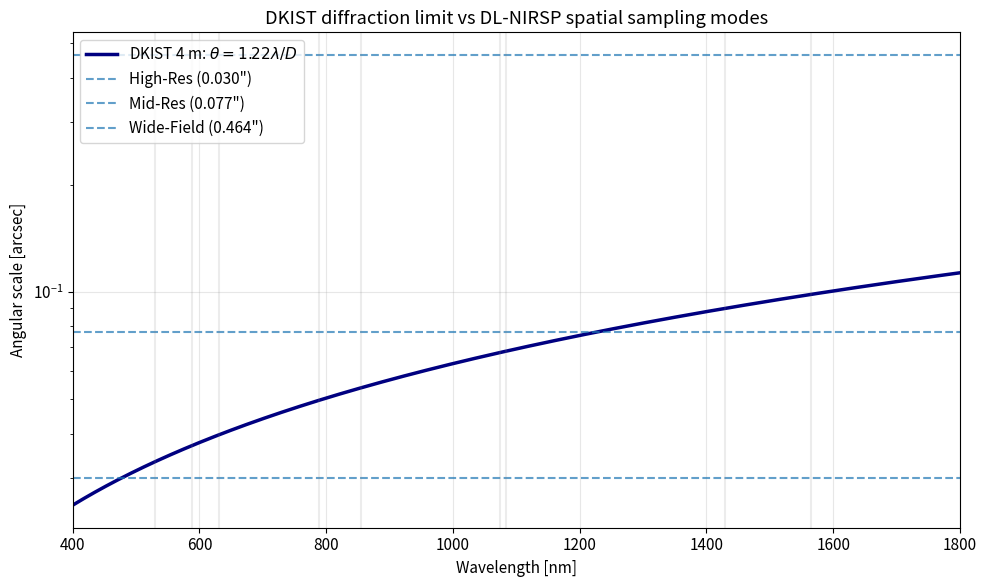
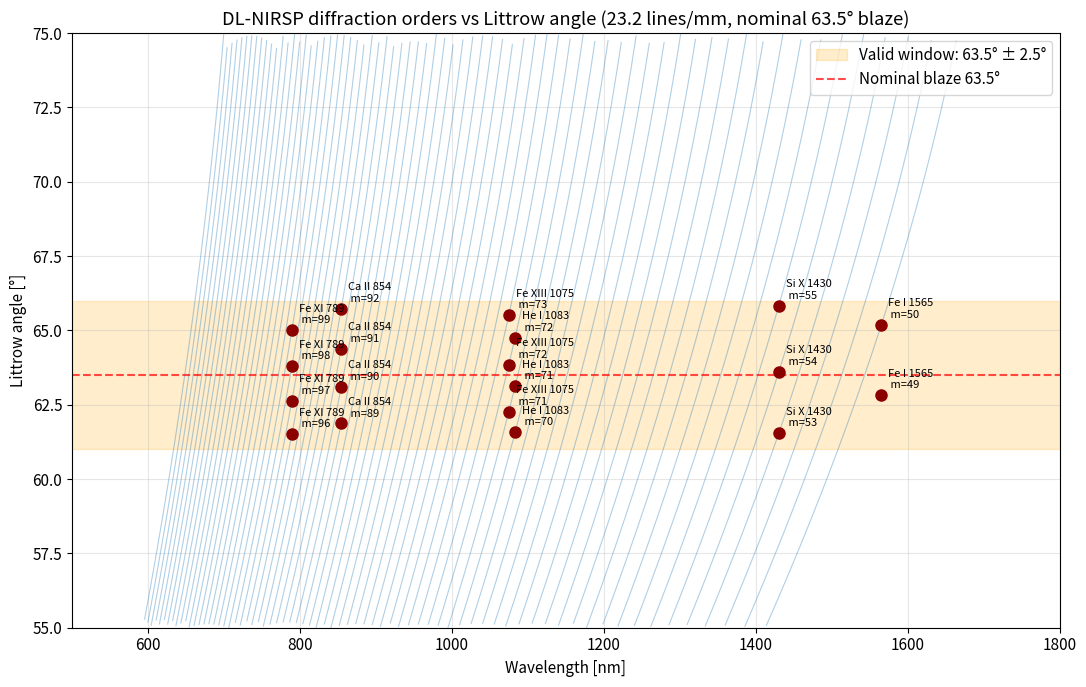
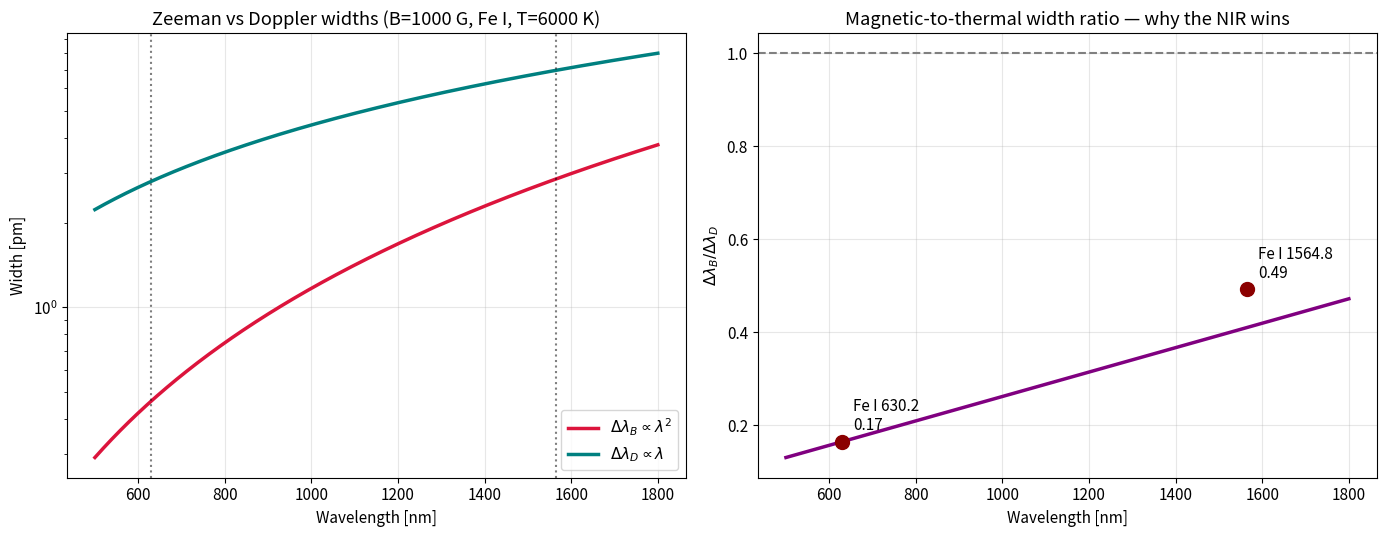
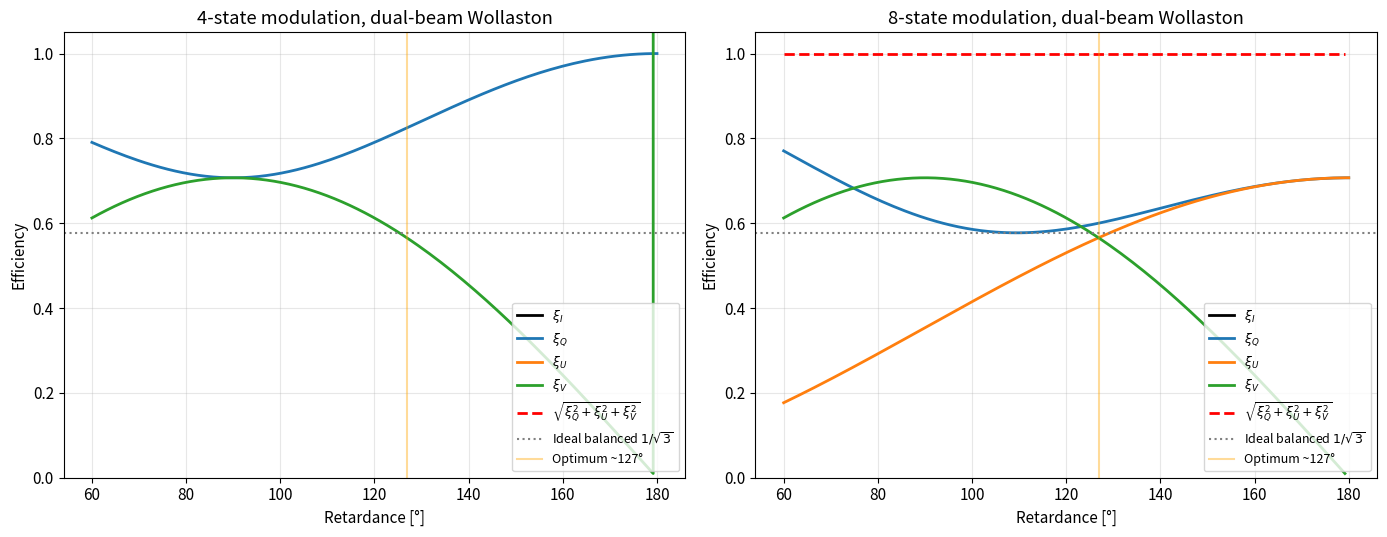
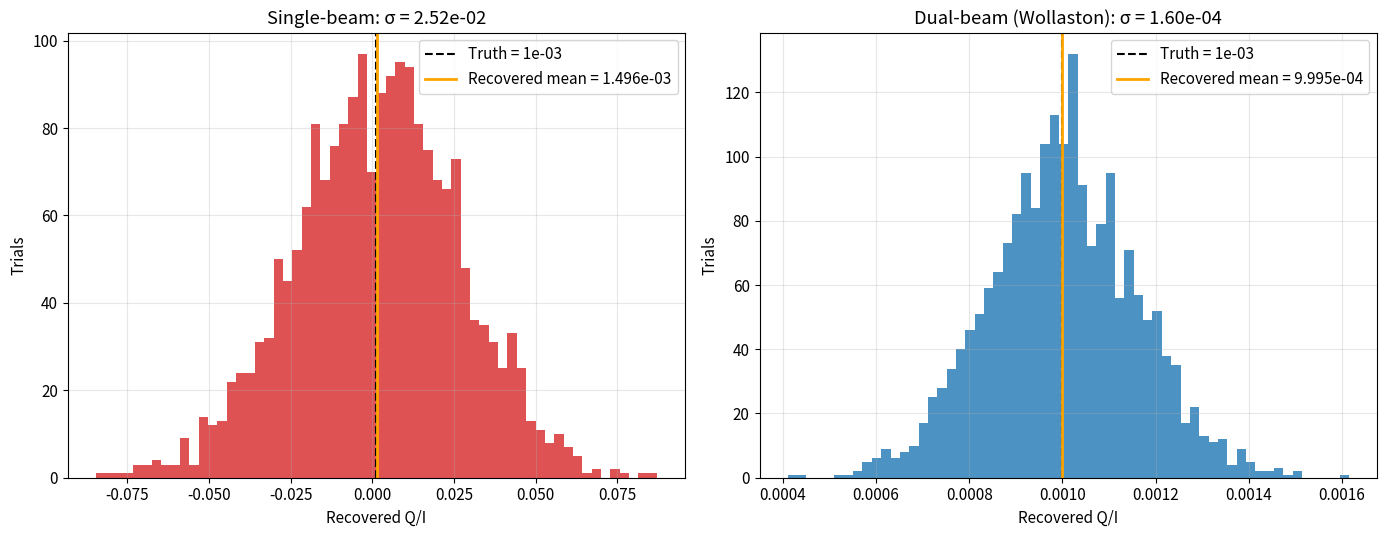
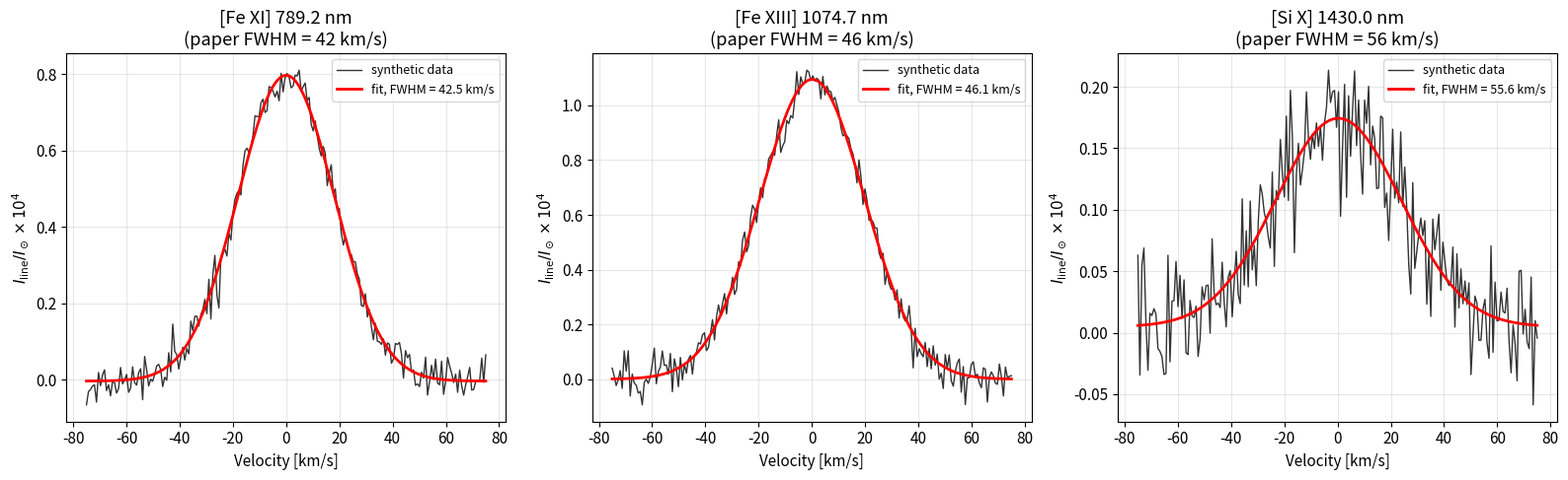

The matplotlib source for these figures, in order:
import numpy as np
import matplotlib.pyplot as plt
from scipy.optimize import curve_fit

plt.rcParams['figure.figsize'] = (10, 6)
plt.rcParams['font.size'] = 11
plt.rcParams['axes.grid'] = True
plt.rcParams['grid.alpha'] = 0.3

rng = np.random.default_rng(20260419)

def diffraction_limit_arcsec(wavelength_m: np.ndarray, diameter_m: float) -> np.ndarray:
    """Rayleigh diffraction limit in arcseconds.

    Args:
        wavelength_m: Wavelength(s) in meters.
        diameter_m: Telescope aperture in meters.

    Returns:
        Diffraction limit in arcseconds.
    """
    radians = 1.22 * wavelength_m / diameter_m
    return radians * (180.0 / np.pi) * 3600.0


D_DKIST = 4.0
D_1m = 1.0
D_gregor = 1.5

key_lines_nm = {
    "Fe XIV 530": 530.3,
    "He I D3 588": 587.6,
    "Fe I 630": 630.2,
    "Fe XI 789": 789.2,
    "Ca II 854": 854.2,
    "Fe XIII 1075": 1074.7,
    "He I 1083": 1083.0,
    "Si X 1430": 1430.0,
    "Fe I 1565": 1565.0,
}

print("Diffraction limit θ = 1.22 λ/D (arcsec)")
print(f"{'Line':<15}{'λ [nm]':>8}{'1 m':>10}{'1.5 m GREGOR':>16}{'4 m DKIST':>14}")
for name, lam in key_lines_nm.items():
    lam_m = lam * 1e-9
    print(
        f"{name:<15}{lam:>8.1f}"
        f"{diffraction_limit_arcsec(lam_m, D_1m):>10.3f}"
        f"{diffraction_limit_arcsec(lam_m, D_gregor):>16.3f}"
        f"{diffraction_limit_arcsec(lam_m, D_DKIST):>14.3f}"
    )

wavelengths_nm = np.linspace(400, 1800, 400)
lam_m = wavelengths_nm * 1e-9
theta_dkist = diffraction_limit_arcsec(lam_m, D_DKIST)

sampling_modes = {
    "High-Res (0.030\")": 0.030,
    "Mid-Res (0.077\")": 0.077,
    "Wide-Field (0.464\")": 0.464,
}

fig, ax = plt.subplots(figsize=(10, 6))
ax.plot(wavelengths_nm, theta_dkist, lw=2.5, color='navy',
        label=r'DKIST 4 m: $\theta = 1.22\lambda/D$')
for label, pixel_arcsec in sampling_modes.items():
    ax.axhline(pixel_arcsec, ls='--', alpha=0.7, label=label)
for name, lam in key_lines_nm.items():
    ax.axvline(lam, color='grey', alpha=0.15)
ax.set_xlabel('Wavelength [nm]')
ax.set_ylabel('Angular scale [arcsec]')
ax.set_title('DKIST diffraction limit vs DL-NIRSP spatial sampling modes')
ax.set_yscale('log')
ax.legend(loc='upper left')
ax.set_xlim(400, 1800)
plt.tight_layout()
plt.show()

print("\nInterpretation / 해석:")
print("• High-Res 0.030\" is Nyquist-matched at ~490 nm (2 × 0.030 = 0.06\" ≈ θ at 490 nm × 2/1.22).")
print("• At 1565 nm the diffraction limit is 0.098\" — Mid-Res 0.077\" is very nearly Nyquist.")
print("• Wide-Field 0.464\" is coronal mode: FOV beats resolution.")

def littrow_angle_deg(wavelength_nm: float, order: int, groove_density_per_mm: float = 23.2) -> float:
    """Littrow angle for a grating given wavelength and diffraction order.

    Args:
        wavelength_nm: Wavelength in nanometers.
        order: Diffraction order m.
        groove_density_per_mm: Grating line density (lines per mm).

    Returns:
        Littrow angle in degrees, or NaN if unphysical.
    """
    d_nm = 1e6 / groove_density_per_mm
    sin_theta = order * wavelength_nm / (2.0 * d_nm)
    if np.abs(sin_theta) > 1.0:
        return float('nan')
    return np.degrees(np.arcsin(sin_theta))


def find_orders_in_window(wavelength_nm: float,
                          target_angle_deg: float,
                          window_deg: float = 2.5,
                          groove_density_per_mm: float = 23.2,
                          order_range: tuple = (40, 120)) -> list:
    """Find diffraction orders whose Littrow angle lies within ±window of target."""
    valid = []
    for m in range(*order_range):
        theta = littrow_angle_deg(wavelength_nm, m, groove_density_per_mm)
        if np.isfinite(theta) and abs(theta - target_angle_deg) <= window_deg:
            valid.append((m, theta))
    return valid


nominal_blaze = 63.5
three_wavelength_example = [("Fe I 630", 630.2), ("He I 1083", 1083.0), ("Fe I 1565", 1565.0)]
print(f"DL-NIRSP Spectrograph Calculator demo (nominal Littrow ≈ {nominal_blaze}°)")
print(f"{'Line':<12}{'λ [nm]':>9}{'Valid order(s)':>20}{'Littrow angle [°]':>22}")
for name, lam in three_wavelength_example:
    orders = find_orders_in_window(lam, nominal_blaze, window_deg=5.0)
    orders_fmt = ", ".join(str(m) for m, _ in orders)
    angles_fmt = ", ".join(f"{t:.2f}" for _, t in orders)
    print(f"{name:<12}{lam:>9.1f}{orders_fmt:>20}{angles_fmt:>22}")

fig, ax = plt.subplots(figsize=(11, 7))
wls_plot = np.linspace(500, 1800, 600)

for m in range(50, 120):
    thetas = np.array([littrow_angle_deg(w, m) for w in wls_plot])
    mask = (thetas > 55) & (thetas < 75)
    if mask.any():
        ax.plot(wls_plot[mask], thetas[mask], '-', color='C0', alpha=0.35, lw=0.8)

nominal = 63.5
ax.axhspan(nominal - 2.5, nominal + 2.5, color='orange', alpha=0.2,
           label=f'Valid window: {nominal}° ± 2.5°')
ax.axhline(nominal, color='red', ls='--', alpha=0.7, label=f'Nominal blaze {nominal}°')

for name, lam in key_lines_nm.items():
    orders = find_orders_in_window(lam, nominal, window_deg=2.5)
    for m, theta in orders:
        ax.plot(lam, theta, 'o', color='darkred', ms=8)
        ax.annotate(f"{name}\n m={m}", (lam, theta), xytext=(5, 5),
                    textcoords='offset points', fontsize=8)

ax.set_xlabel('Wavelength [nm]')
ax.set_ylabel('Littrow angle [°]')
ax.set_title('DL-NIRSP diffraction orders vs Littrow angle (23.2 lines/mm, nominal 63.5° blaze)')
ax.set_xlim(500, 1800)
ax.set_ylim(55, 75)
ax.legend(loc='upper right')
plt.tight_layout()
plt.show()

print("\nThis reproduces the DL-NIRSP Spectrograph Calculator concept (paper Fig. 9).")
print("Each curve is one diffraction order. Combinations that sit inside the orange window")
print("for all three chosen wavelengths simultaneously → viable 3-arm configuration.")

def zeeman_shift_nm(wavelength_nm: float, g_eff: float, B_gauss: float) -> float:
    """Zeeman σ-component shift from line center.

    Args:
        wavelength_nm: Rest wavelength (nm).
        g_eff: Effective Landé factor (dimensionless).
        B_gauss: Magnetic-field strength in Gauss.

    Returns:
        Shift Δλ_B in nanometers.
    """
    return 4.67e-13 * g_eff * wavelength_nm**2 * B_gauss


def doppler_width_nm(wavelength_nm: float, T_K: float, atomic_mass_amu: float) -> float:
    """Thermal Doppler width Δλ_D (Gaussian 1/e half-width).

    Args:
        wavelength_nm: Rest wavelength (nm).
        T_K: Gas temperature (K).
        atomic_mass_amu: Atomic mass in atomic mass units.

    Returns:
        Doppler width in nanometers.
    """
    k_B = 1.381e-23
    amu = 1.6605e-27
    c = 3e8
    v_th = np.sqrt(2 * k_B * T_K / (atomic_mass_amu * amu))
    return wavelength_nm * v_th / c


lines_for_comparison = [
    ("Fe I 630.2", 630.25, 2.5, 56.0),
    ("Fe I 1564.8", 1564.85, 3.0, 56.0),
    ("He I 1083.0", 1083.00, 1.25, 4.0),
    ("Fe XIII 1074.7", 1074.68, 1.5, 56.0),
]
T_photosphere = 6000.0
T_corona = 1.6e6

B_test = 1000.0
print(f"Zeeman split vs Doppler width at B = {B_test:.0f} G\n")
print(f"{'Line':<16}{'λ [nm]':>8}{'g_eff':>8}{'T [K]':>10}{'Δλ_B [pm]':>14}{'Δλ_D [pm]':>14}{'B/D':>10}")
for name, lam, g, mass in lines_for_comparison:
    T = T_corona if 'XIII' in name else T_photosphere
    dB_pm = zeeman_shift_nm(lam, g, B_test) * 1000.0
    dD_pm = doppler_width_nm(lam, T, mass) * 1000.0
    print(f"{name:<16}{lam:>8.2f}{g:>8.2f}{T:>10.0f}{dB_pm:>14.2f}{dD_pm:>14.2f}{dB_pm/dD_pm:>10.2f}")

wls = np.linspace(500, 1800, 400)
g_eff_photospheric = 2.5
B_typical = 1000.0
zeeman_pm = zeeman_shift_nm(wls, g_eff_photospheric, B_typical) * 1000.0
doppler_pm = doppler_width_nm(wls, T_photosphere, 56.0) * 1000.0
ratio = zeeman_pm / doppler_pm

fig, axes = plt.subplots(1, 2, figsize=(14, 5.5))

ax = axes[0]
ax.plot(wls, zeeman_pm, lw=2.5, color='crimson', label=r'$\Delta\lambda_B \propto \lambda^2$')
ax.plot(wls, doppler_pm, lw=2.5, color='teal', label=r'$\Delta\lambda_D \propto \lambda$')
for name, lam, g, mass in lines_for_comparison[:2]:
    ax.axvline(lam, color='k', ls=':', alpha=0.5)
    ax.annotate(name, (lam, 0.03), xytext=(5, 5), textcoords='offset points', rotation=90, fontsize=9)
ax.set_xlabel('Wavelength [nm]')
ax.set_ylabel('Width [pm]')
ax.set_title(f'Zeeman vs Doppler widths (B={B_typical:.0f} G, Fe I, T=6000 K)')
ax.set_yscale('log')
ax.legend()

ax = axes[1]
ax.plot(wls, ratio, lw=2.5, color='purple')
ax.axhline(1.0, color='grey', ls='--')
for name, lam, g, mass in lines_for_comparison[:2]:
    r = zeeman_shift_nm(lam, g, B_typical) / doppler_width_nm(lam, T_photosphere, mass)
    ax.plot(lam, r, 'o', ms=10, color='darkred')
    ax.annotate(f'{name}\n{r:.2f}', (lam, r), xytext=(8, 8), textcoords='offset points')
ax.set_xlabel('Wavelength [nm]')
ax.set_ylabel(r'$\Delta\lambda_B / \Delta\lambda_D$')
ax.set_title('Magnetic-to-thermal width ratio — why the NIR wins')
plt.tight_layout()
plt.show()

ratio_630 = zeeman_shift_nm(630.2, 2.5, B_typical) / doppler_width_nm(630.2, T_photosphere, 56.0)
ratio_1565 = zeeman_shift_nm(1564.85, 3.0, B_typical) / doppler_width_nm(1564.85, T_photosphere, 56.0)
print(f"At B={B_typical:.0f} G and T=6000 K:")
print(f"  Fe I 630  (g=2.5): Δλ_B/Δλ_D = {ratio_630:.3f}")
print(f"  Fe I 1565 (g=3.0): Δλ_B/Δλ_D = {ratio_1565:.3f}  →  {ratio_1565/ratio_630:.2f}× stronger split")

def rotation_mueller(angle_rad: float) -> np.ndarray:
    """Mueller matrix for a polarization rotation about the propagation axis."""
    c2, s2 = np.cos(2 * angle_rad), np.sin(2 * angle_rad)
    M = np.eye(4)
    M[1, 1], M[1, 2] = c2, s2
    M[2, 1], M[2, 2] = -s2, c2
    return M


def retarder_mueller(retardance_rad: float) -> np.ndarray:
    """Mueller matrix for an ideal linear retarder with fast axis along Q direction."""
    c, s = np.cos(retardance_rad), np.sin(retardance_rad)
    M = np.eye(4)
    M[2, 2], M[2, 3] = c, -s
    M[3, 2], M[3, 3] = s, c
    return M


def rotating_retarder_row(angle_rad: float, retardance_rad: float) -> np.ndarray:
    """First row of a Mueller matrix: rotate in → retard → rotate back, then analyzer along Q.

    Represents: retarder with fast axis at `angle_rad`, followed by an analyzer along local Stokes-Q.
    Returns the row (4 entries) that projects the incoming Stokes vector onto the measured intensity
    (I + Q-leakage), divided into the (I, Q, U, V) contributions for this modulation state.
    """
    R_in = rotation_mueller(angle_rad)
    R_out = rotation_mueller(-angle_rad)
    Ret = retarder_mueller(retardance_rad)
    total = R_out @ Ret @ R_in
    analyzer_row = np.array([1, 1, 0, 0]) / 2.0
    return analyzer_row @ total


def build_modulation_matrix(n_states: int, retardance_rad: float, dual_beam: bool = True) -> np.ndarray:
    """Construct modulation matrix M ∈ ℝ^{N×4} for rotating-retarder + analyzer.

    Args:
        n_states: Number of modulation states evenly spaced in fast-axis angle.
        retardance_rad: Retarder retardance in radians.
        dual_beam: If True, subtract orthogonal-analyzer row (Wollaston) to cancel I and double Q/U/V.

    Returns:
        Modulation matrix (n_states × 4).
    """
    angles = np.linspace(0, np.pi, n_states, endpoint=False)
    rows = []
    for a in angles:
        plus = rotating_retarder_row(a, retardance_rad)
        if dual_beam:
            R_in = rotation_mueller(a)
            R_out = rotation_mueller(-a)
            Ret = retarder_mueller(retardance_rad)
            total = R_out @ Ret @ R_in
            analyzer_minus = np.array([1, -1, 0, 0]) / 2.0
            minus = analyzer_minus @ total
            rows.append(plus - minus)
        else:
            rows.append(plus)
    return np.asarray(rows)


def efficiencies(M: np.ndarray) -> np.ndarray:
    """Compute modulation efficiencies ξ_i for each Stokes parameter.

    Uses the pseudo-inverse (Moore–Penrose) as the optimal demodulation matrix D.
    ξ_i = (N * Σ_j D_ij²)^{-1/2}
    """
    N = M.shape[0]
    D = np.linalg.pinv(M)
    xi = 1.0 / np.sqrt(N * np.sum(D**2, axis=1))
    return xi

print("Modulation efficiencies ξ_i for rotating-retarder + dual-beam schemes")
print("(retardance varied; I, Q, U, V efficiencies)\n")

retardances_deg = np.linspace(60, 180, 150)

fig, axes = plt.subplots(1, 2, figsize=(14, 5.5))
for ax, n_states in zip(axes, [4, 8]):
    xi_grid = np.array([efficiencies(build_modulation_matrix(n_states, np.radians(d)))
                         for d in retardances_deg])
    for idx, (label, color) in enumerate(zip(['I', 'Q', 'U', 'V'], ['k', 'C0', 'C1', 'C2'])):
        ax.plot(retardances_deg, xi_grid[:, idx], lw=2, color=color, label=rf'$\xi_{label}$')
    xi_combined = np.sqrt(np.sum(xi_grid[:, 1:]**2, axis=1))
    ax.plot(retardances_deg, xi_combined, lw=2, color='red', ls='--',
            label=r'$\sqrt{\xi_Q^2+\xi_U^2+\xi_V^2}$')
    ax.axhline(1/np.sqrt(3), color='grey', ls=':', label=r'Ideal balanced $1/\sqrt{3}$')
    ax.axvline(127, color='orange', alpha=0.4, label='Optimum ~127°')
    ax.set_xlabel('Retardance [°]')
    ax.set_ylabel('Efficiency')
    ax.set_title(f'{n_states}-state modulation, dual-beam Wollaston')
    ax.legend(loc='lower right', fontsize=9)
    ax.set_ylim(0, 1.05)
plt.tight_layout()
plt.show()

M8 = build_modulation_matrix(8, np.radians(127.0))
xi8 = efficiencies(M8)
print(f"8-state, δ=127°:  ξ_I={xi8[0]:.3f}  ξ_Q={xi8[1]:.3f}  ξ_U={xi8[2]:.3f}  ξ_V={xi8[3]:.3f}")
print(f"Combined (Q,U,V) = {np.sqrt(np.sum(xi8[1:]**2)):.3f}  (DL-NIRSP target >0.65 measured, >0.90 modeled)")

def simulate_polarimetry(n_trials: int = 500, n_states: int = 8,
                         true_q_over_i: float = 1e-3,
                         seeing_sigma: float = 0.05,
                         photon_count_per_state: float = 1e7,
                         rng=None) -> dict:
    """Simulate single-beam vs dual-beam Q recovery under seeing noise.

    Returns a dict with arrays of recovered Q/I from both methods over n_trials.
    """
    if rng is None:
        rng = np.random.default_rng()
    I_true = 1.0
    Q_true = true_q_over_i
    angles = np.linspace(0, np.pi, n_states, endpoint=False)
    M_pure_Q = np.cos(4 * angles)
    q_single = np.empty(n_trials)
    q_dual = np.empty(n_trials)

    for t in range(n_trials):
        seeing = rng.normal(1.0, seeing_sigma, n_states)
        I_plus = 0.5 * (I_true + M_pure_Q * Q_true) * seeing
        I_minus = 0.5 * (I_true - M_pure_Q * Q_true) * seeing
        I_plus_n = I_plus + rng.normal(0.0, np.sqrt(I_plus / photon_count_per_state), n_states)
        I_minus_n = I_minus + rng.normal(0.0, np.sqrt(I_minus / photon_count_per_state), n_states)

        q_single[t] = 2 * (M_pure_Q * I_plus_n).mean() / I_plus_n.mean()
        diff = I_plus_n - I_minus_n
        mean_I = (I_plus_n + I_minus_n).mean()
        q_dual[t] = 2 * (M_pure_Q * diff).mean() / mean_I

    return {
        'q_single': q_single,
        'q_dual': q_dual,
        'q_true': Q_true,
        'seeing_sigma': seeing_sigma,
        'photon_count_per_state': photon_count_per_state,
    }


result = simulate_polarimetry(n_trials=2000, rng=rng)

fig, axes = plt.subplots(1, 2, figsize=(14, 5.5))
for ax, key, label in zip(axes, ['q_single', 'q_dual'], ['Single-beam', 'Dual-beam (Wollaston)']):
    q = result[key]
    ax.hist(q, bins=60, color=('C3' if 'single' in key else 'C0'), alpha=0.8)
    ax.axvline(result['q_true'], color='k', ls='--', label=f"Truth = {result['q_true']:.0e}")
    ax.axvline(q.mean(), color='orange', lw=2, label=f"Recovered mean = {q.mean():.3e}")
    ax.set_xlabel('Recovered Q/I')
    ax.set_ylabel('Trials')
    ax.set_title(f'{label}: σ = {q.std():.2e}')
    ax.legend()
plt.tight_layout()
plt.show()

ratio_noise = result['q_single'].std() / result['q_dual'].std()
print(f"Single-beam σ(Q/I) = {result['q_single'].std():.2e}")
print(f"Dual-beam   σ(Q/I) = {result['q_dual'].std():.2e}")
print(f"Dual-beam is {ratio_noise:.1f}× more precise for the same photon budget.")
print(f"Truth Q/I = {result['q_true']:.1e}  (target of 10⁻⁴ accuracy only reachable with dual-beam)")

def gaussian(x, amp, center, sigma, background):
    """1-D Gaussian with additive background."""
    return amp * np.exp(-0.5 * ((x - center) / sigma) ** 2) + background


def fwhm_from_sigma(sigma: float) -> float:
    """Full-width-at-half-maximum of a Gaussian given its σ."""
    return 2.0 * np.sqrt(2.0 * np.log(2.0)) * sigma


def simulate_and_fit(line_name: str, rest_nm: float, fwhm_kms_true: float,
                     peak_intensity: float, noise_level: float, rng) -> dict:
    """Generate a noisy Gaussian line profile in velocity space and fit."""
    sigma_kms_true = fwhm_kms_true / (2.0 * np.sqrt(2.0 * np.log(2.0)))
    v_kms = np.linspace(-75, 75, 200)
    profile_clean = peak_intensity * np.exp(-0.5 * (v_kms / sigma_kms_true) ** 2)
    profile_noisy = profile_clean + rng.normal(0, noise_level, v_kms.shape)

    try:
        popt, pcov = curve_fit(gaussian, v_kms, profile_noisy,
                               p0=[peak_intensity, 0.0, sigma_kms_true, 0.0])
        fwhm_fit = fwhm_from_sigma(abs(popt[2]))
        return {'v': v_kms, 'data': profile_noisy, 'fit': gaussian(v_kms, *popt),
                'fwhm_true': fwhm_kms_true, 'fwhm_fit': fwhm_fit, 'name': line_name}
    except Exception as e:
        return {'v': v_kms, 'data': profile_noisy, 'fit': None,
                'fwhm_true': fwhm_kms_true, 'fwhm_fit': np.nan, 'name': line_name, 'error': str(e)}


coronal_lines = [
    ('[Fe XI] 789.2 nm', 789.2, 42.0, 0.8e-4, 0.03e-4),
    ('[Fe XIII] 1074.7 nm', 1074.7, 46.0, 1.1e-4, 0.04e-4),
    ('[Si X] 1430.0 nm', 1430.0, 56.0, 0.18e-4, 0.03e-4),
]

fig, axes = plt.subplots(1, 3, figsize=(16, 5))
for ax, (name, rest, fwhm_true, peak, noise) in zip(axes, coronal_lines):
    result = simulate_and_fit(name, rest, fwhm_true, peak, noise, rng)
    ax.plot(result['v'], result['data'] * 1e4, 'k-', lw=1, alpha=0.8, label='synthetic data')
    ax.plot(result['v'], result['fit'] * 1e4, 'r-', lw=2,
            label=f"fit, FWHM = {result['fwhm_fit']:.1f} km/s")
    ax.set_title(f"{name}\n(paper FWHM = {fwhm_true:.0f} km/s)")
    ax.set_xlabel('Velocity [km/s]')
    ax.set_ylabel(r'$I_{\rm line}/I_\odot \times 10^{4}$')
    ax.legend(loc='upper right', fontsize=9)
plt.tight_layout()
plt.show()

print("\nRecovered FWHM values should agree with the paper's Fig. 22 within fit uncertainty:")
for (name, rest, fwhm_true, peak, noise) in coronal_lines:
    r = simulate_and_fit(name, rest, fwhm_true, peak, noise, rng)
    print(f"  {name:<22}: paper {fwhm_true:5.1f} km/s,  fit {r['fwhm_fit']:5.1f} km/s")
